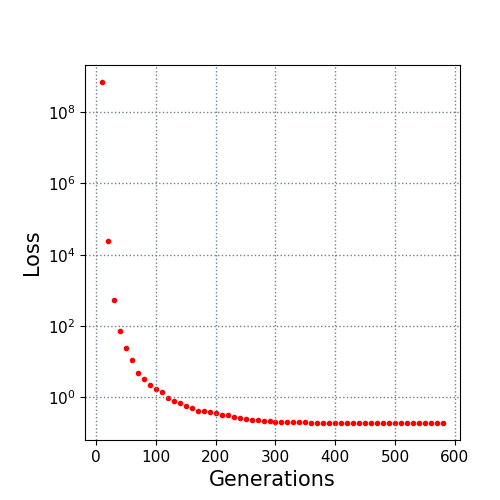

The file beside this chart, header and first rows:
10.0, 700000000.0
20.0, 24570
30.0, 552.6
40.0, 74.51
50.0, 24.85
60.0, 10.78
70.0, 4.737
80.0, 3.355
90.0, 2.262
100.0, 1.671
110.0, 1.363
120.0, 0.9761
130.0, 0.7938
140.0, 0.6923
150.0, 0.5825
160.0, 0.5016
170.0, 0.4208
180.0, 0.405
190.0, 0.3841
200.0, 0.3606
210.0, 0.3212
220.0, 0.3176
230.0, 0.2748
240.0, 0.2608
250.0, 0.2479
260.0, 0.2355
270.0, 0.2283
280.0, 0.2132
290.0, 0.21
300.0, 0.207
310.0, 0.2028
320.0, 0.2011
330.0, 0.1994
340.0, 0.1978
350.0, 0.197
360.0, 0.196
370.0, 0.1954
380.0, 0.1941
390.0, 0.1933
400.0, 0.1927
410.0, 0.1927
420.0, 0.1925
430.0, 0.1922
440.0, 0.1922
450.0, 0.1922
460.0, 0.192
470.0, 0.1918
480.0, 0.1918
490.0, 0.1916
500.0, 0.1912
510.0, 0.1907
520.0, 0.1907
530.0, 0.1907
540.0, 0.1904
550.0, 0.1904
560.0, 0.1904
570.0, 0.1904
580.0, 0.1904
